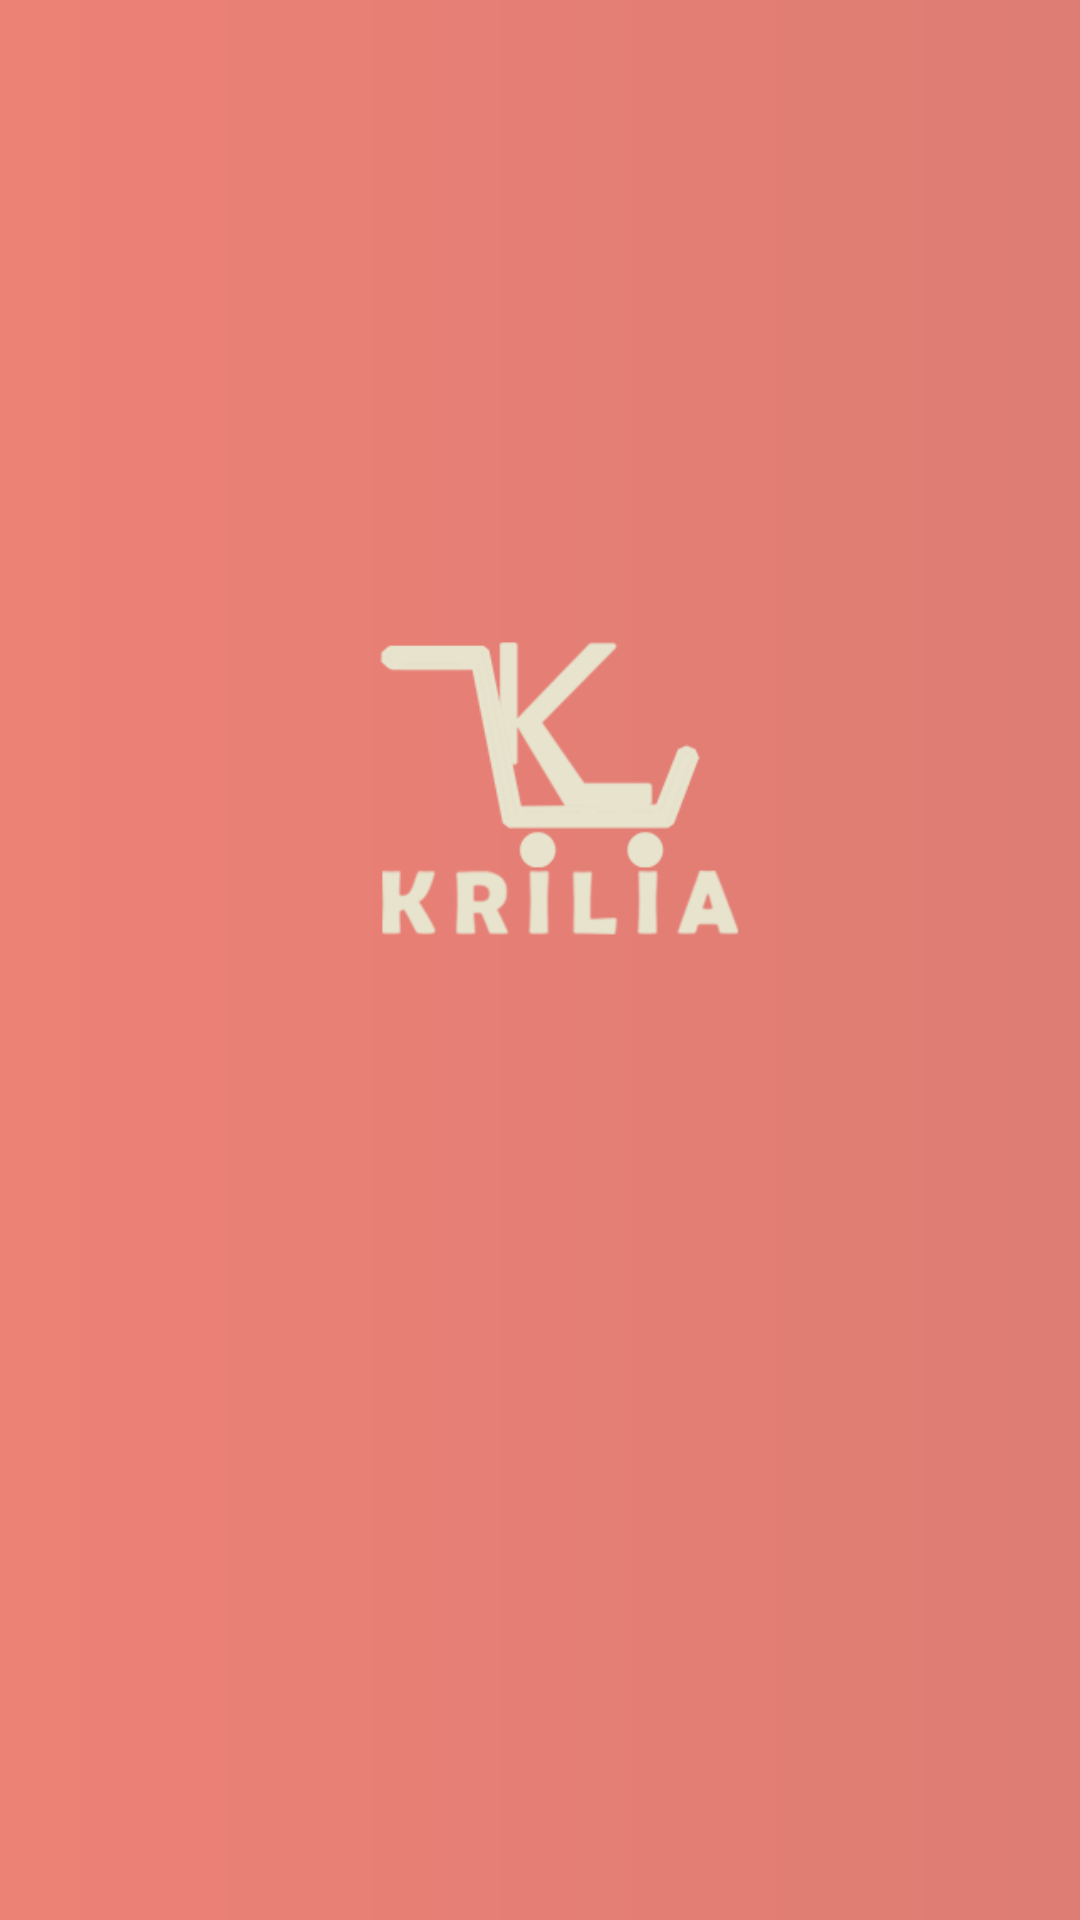

Produce the Android XML layout that renders to this screen, including the resource entries it uses.
<!-- AndroidManifest.xml: activity theme Theme.Krilia.NoActionBar -->
<!-- res/layout/activity_splash.xml -->
<?xml version="1.0" encoding="utf-8"?>
<androidx.constraintlayout.widget.ConstraintLayout xmlns:android="http://schemas.android.com/apk/res/android"
    xmlns:app="http://schemas.android.com/apk/res-auto"
    xmlns:tools="http://schemas.android.com/tools"
    android:layout_width="match_parent"
    android:layout_height="match_parent"
    tools:context=".SplashActivity"
    android:background="@drawable/auth_screen_background">

    <FrameLayout
        android:id="@+id/fl_header_image"
        android:layout_width="wrap_content"
        android:layout_height="wrap_content"
        app:layout_constraintBottom_toTopOf="@+id/frameLayout"
        app:layout_constraintEnd_toEndOf="parent"
        app:layout_constraintStart_toStartOf="parent"
        app:layout_constraintTop_toTopOf="parent">

        <ImageView
            android:layout_width="match_parent"
            android:layout_height="match_parent"
            android:contentDescription="@string/content_description"
            android:scaleType="fitXY"
            android:src="@drawable/auth_screen_background" />

        <ImageView
            android:layout_width="280dp"
            android:layout_height="132dp"
            android:layout_gravity="center"
            android:contentDescription="@string/app_name"
            android:scaleType="fitCenter"
            android:src="@drawable/logo" />
    </FrameLayout>


    <FrameLayout
        android:id="@+id/frameLayout"
        android:layout_width="match_parent"
        android:layout_height="120dp"
        app:layout_constraintBottom_toBottomOf="parent"
        app:layout_constraintEnd_toEndOf="parent"
        app:layout_constraintStart_toStartOf="parent" />











</androidx.constraintlayout.widget.ConstraintLayout>
<!-- resources referenced by this layout -->
<resources>
  <color name="logoColor">#E7E3CD</color>
  <!-- drawable auth_screen_background: png bitmap (drawable, 3993 bytes) -->
  <!-- drawable logo: png bitmap (drawable, 16770 bytes) -->
  <string name="app_name">Krilia</string>
  <string name="content_description">image</string>
  <style name="Theme.Krilia.NoActionBar">
          <item name="windowActionBar">false</item>
          <item name="windowNoTitle">true</item>
      </style>
</resources>
